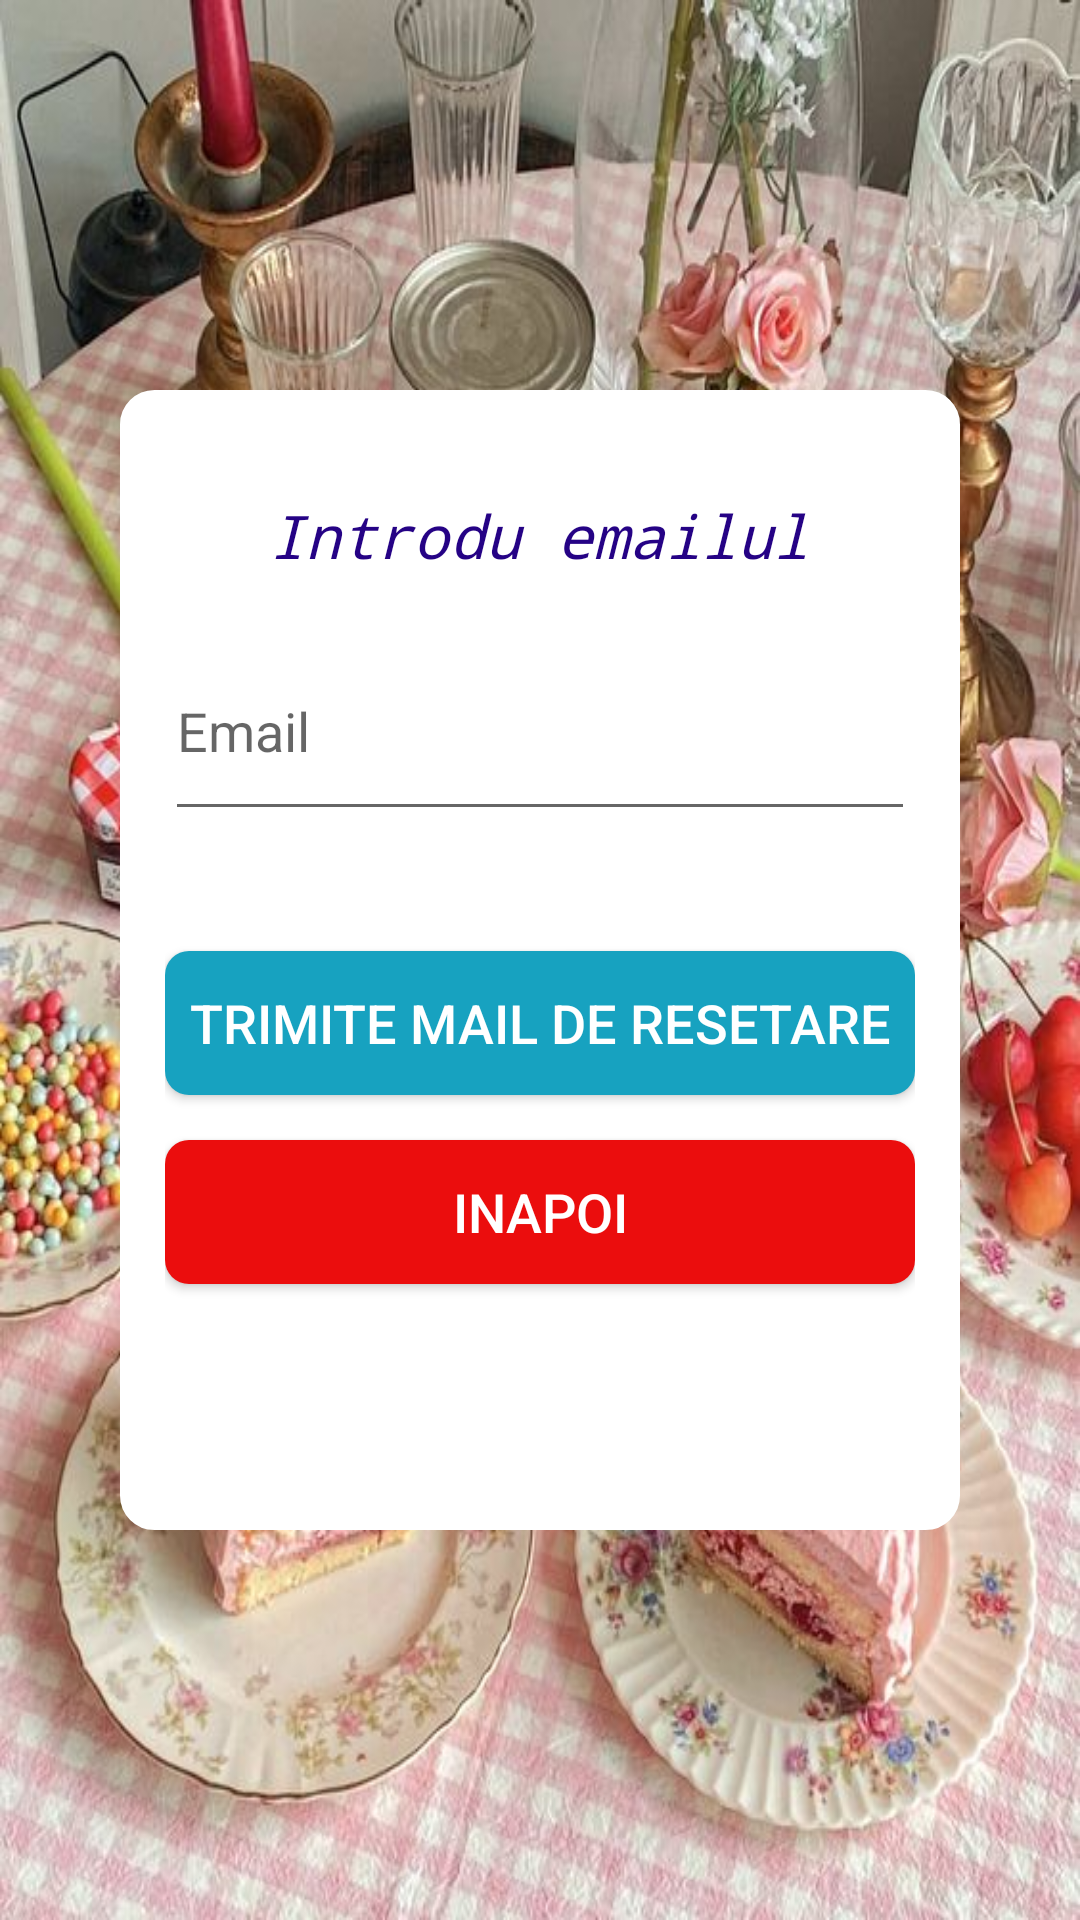

Reconstruct the res/layout file that produces this screen, plus the resources it refers to.
<!-- AndroidManifest.xml: application theme Theme.Cakes -->
<!-- res/layout/activity_admin_uitat_parola.xml -->
<?xml version="1.0" encoding="utf-8"?>
<androidx.constraintlayout.widget.ConstraintLayout xmlns:android="http://schemas.android.com/apk/res/android"
    xmlns:app="http://schemas.android.com/apk/res-auto"
    xmlns:tools="http://schemas.android.com/tools"
    android:layout_width="match_parent"
    android:layout_height="match_parent"
    tools:context=".admin.AdminUitatParola">


        <ImageView
            android:id="@+id/back"
            android:layout_width="fill_parent"
            android:layout_height="fill_parent"
            android:contentDescription="@string/app_name"
            android:scaleType="fitXY"
            app:layout_constraintBottom_toBottomOf="parent"
            app:layout_constraintEnd_toEndOf="parent"
            app:layout_constraintStart_toStartOf="parent"
            app:layout_constraintTop_toTopOf="parent"
            app:srcCompat="@drawable/imagine7" />

        <LinearLayout
            android:layout_width="280dp"
            android:layout_height="380dp"
            android:id="@+id/linearLayout"
            android:background="@drawable/background_shape"
            android:orientation="vertical"
            app:layout_constraintEnd_toEndOf="parent"
            app:layout_constraintTop_toTopOf="parent"
            app:layout_constraintStart_toStartOf="parent"
            app:layout_constraintBottom_toBottomOf="parent"
            android:padding="15dp">
            <TextView
                android:layout_width="wrap_content"
                android:layout_height="wrap_content"
                android:text="Introdu emailul"
                android:textSize="20sp"
                android:textColor="@color/DarkBlue"
                android:layout_gravity="center"
                android:layout_marginTop="20dp"
                android:fontFamily="monospace"
                android:textStyle="italic"/>
            <EditText
                android:layout_width="match_parent"
                android:layout_height="70dp"
                android:layout_marginTop="15dp"
                android:hint="Email"
                android:ems="10"
                android:id="@+id/inputEmail"/>
            <Button
                android:layout_width="match_parent"
                android:layout_height="wrap_content"
                android:layout_marginTop="40dp"
                android:id="@+id/btnReset"
                android:background="@drawable/butonblue"
                android:text="Trimite mail de resetare"
                android:textSize="18sp"
                android:textColor="@color/white"/>
            <Button
                android:layout_width="match_parent"
                android:layout_height="wrap_content"
                android:layout_marginTop="15dp"
                android:id="@+id/btnBack"
                android:textColor="@color/white"
                android:text="Inapoi"
                android:background="@drawable/butonred"
                android:textSize="18sp"/>
            <TextView
                android:layout_width="match_parent"
                android:layout_height="wrap_content"
                android:id="@+id/text"
                android:layout_gravity="center_horizontal"
                android:text=""
                android:layout_marginTop="15dp"
                android:textAlignment="center"
                android:textColor="@color/gray"
                android:textSize="16sp"/>

            <ProgressBar
                android:id="@+id/progressBar"
                android:layout_width="30dp"
                android:layout_height="30dp"
                android:layout_gravity="center|bottom"
                android:layout_marginBottom="20dp"
                android:visibility="gone" />
        </LinearLayout>



</androidx.constraintlayout.widget.ConstraintLayout>
<!-- resources referenced by this layout -->
<resources>
  <color name="DarkBlue">#250285</color>
  <color name="gray">#7E000000</color>
  <color name="white">#FFFFFF</color>
  <!-- drawable background_shape (drawable) -->
  <?xml version="1.0" encoding="utf-8"?>
  <shape xmlns:android="http://schemas.android.com/apk/res/android">
      <solid android:color="@color/white"></solid>
      <stroke android:width="3dp"
          android:color="@color/white"></stroke>
      <corners android:radius="10dp"></corners>
  </shape>
  <!-- drawable butonblue (drawable) -->
  <?xml version="1.0" encoding="utf-8"?>
  <shape xmlns:android="http://schemas.android.com/apk/res/android">
  <solid android:color="@color/blueish"></solid>
  <corners android:radius="8dp"></corners>
  </shape>
  <!-- drawable butonred (drawable) -->
  <?xml version="1.0" encoding="utf-8"?>
  <shape xmlns:android="http://schemas.android.com/apk/res/android">
  <solid android:color="@color/Red"></solid>
  <corners android:radius="8dp"></corners>
  </shape>
  <!-- drawable imagine7: jpg bitmap (drawable, 108711 bytes) -->
  <string name="app_name">Cakes</string>
  <style name="Theme.Cakes" parent="Theme.MaterialComponents.DayNight.DarkActionBar">
          
          <item name="colorPrimary">@color/DarkBlue</item>
          <item name="colorPrimaryVariant">@color/green</item>
          <item name="colorOnPrimary">@color/white</item>
          
          <item name="colorSecondary">@color/OffWhite</item>
          <item name="colorSecondaryVariant">@color/DarkBlue</item>
          <item name="colorOnSecondary">@color/Black</item>
          
          <item name="android:statusBarColor" tools:targetApi="l">?attr/colorPrimaryVariant</item>
          
      </style>
  <color name="blueish">#17A2C0</color>
  <color name="Red">#EB0D0D</color>
  <color name="green">#5FB709</color>
  <color name="OffWhite">#36FFFFFF</color>
  <color name="Black">#000000</color>
</resources>
